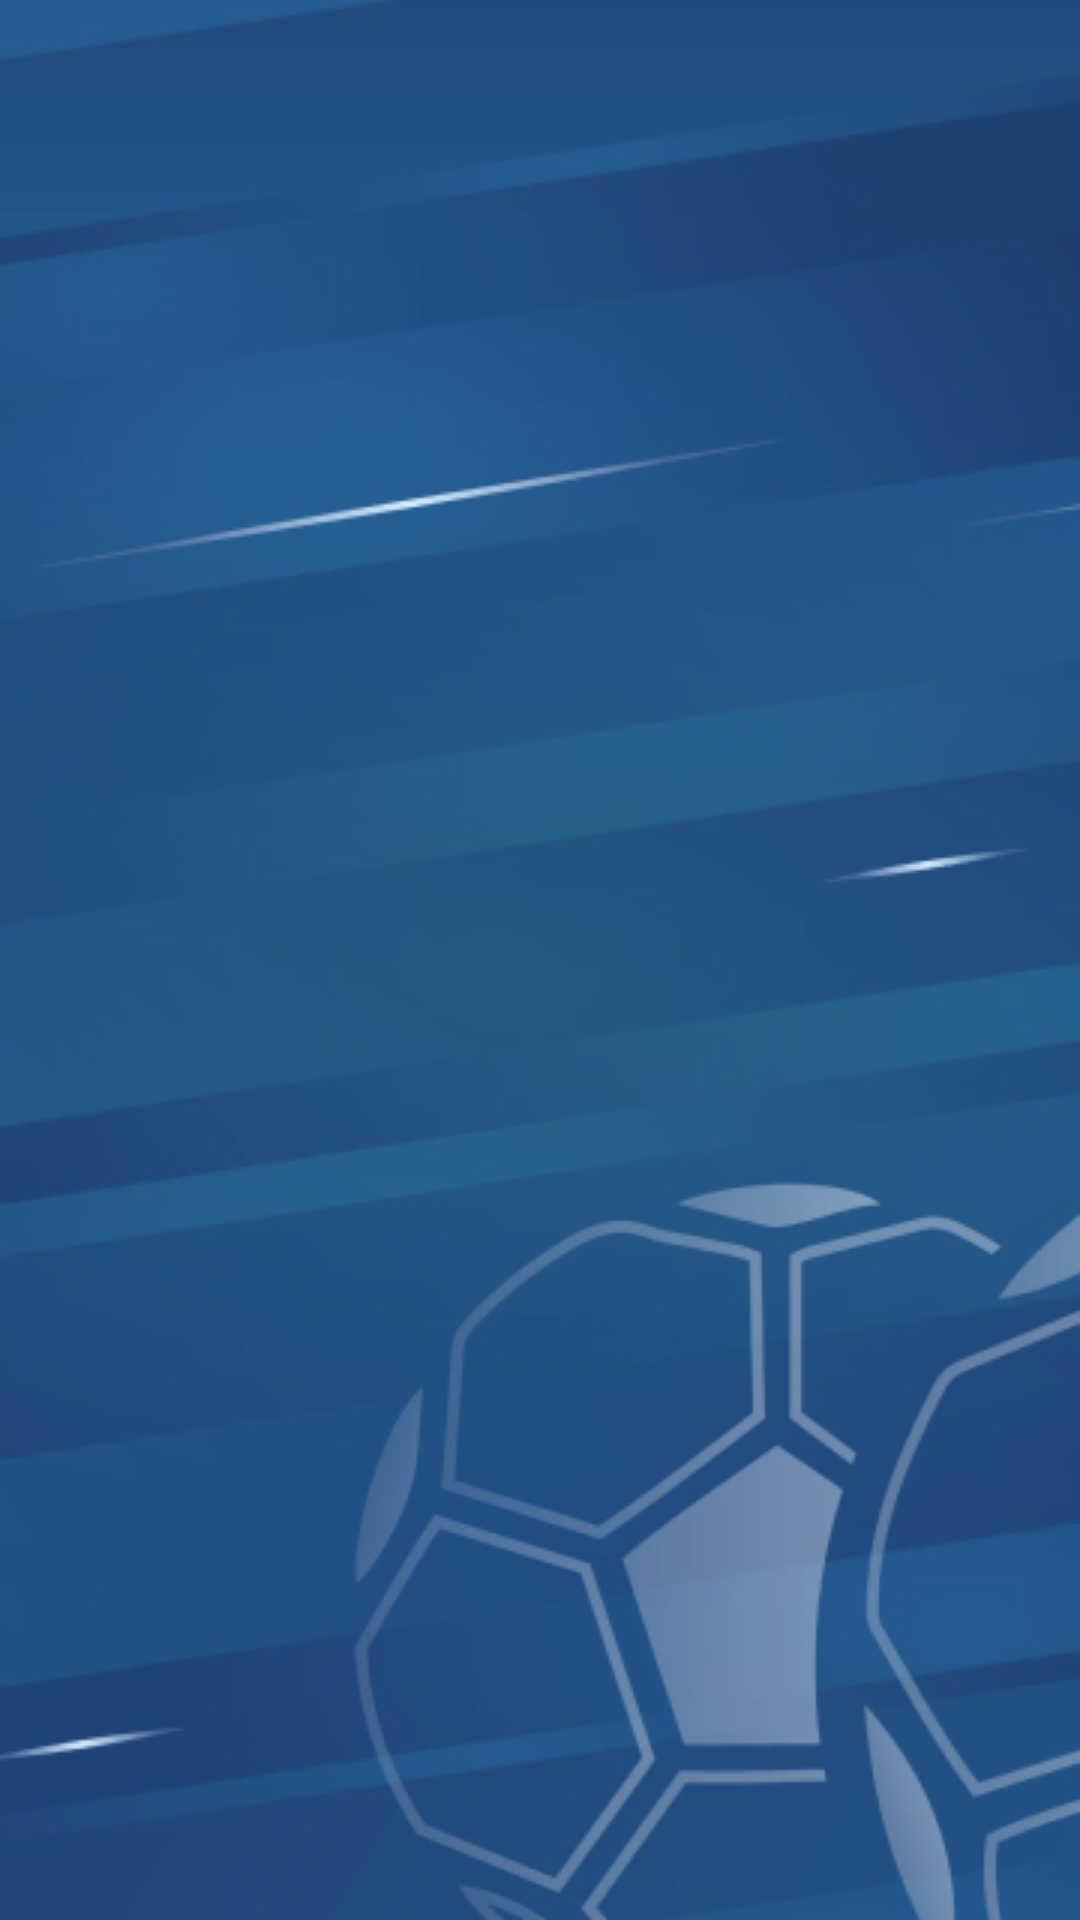

Android layout source for this screen:
<!-- AndroidManifest.xml: application theme Theme.SportsBallDoku -->
<!-- res/layout/fragment_splash.xml -->
<?xml version="1.0" encoding="utf-8"?>
<FrameLayout xmlns:android="http://schemas.android.com/apk/res/android"
    xmlns:tools="http://schemas.android.com/tools"
    android:layout_width="match_parent"
    android:layout_height="match_parent"
    tools:context=".fragment.SplashFragment"
    android:background="@drawable/background_splash"/>
<!-- resources referenced by this layout -->
<resources>
  <!-- drawable background_splash: png bitmap (drawable-v24, 93518 bytes) -->
  <style name="Theme.SportsBallDoku" parent="Theme.MaterialComponents.Light.NoActionBar">
          
          <item name="colorPrimary">@color/white</item>
          <item name="colorPrimaryVariant">@color/white</item>
          <item name="colorOnPrimary">@color/white</item>
          
          <item name="colorSecondary">@color/teal_200</item>
          <item name="colorSecondaryVariant">@color/teal_700</item>
          <item name="colorOnSecondary">@color/black</item>
          
          <item name="android:statusBarColor" tools:targetApi="l">?attr/colorPrimaryVariant</item>
          
      </style>
  <color name="white">#FFFFFFFF</color>
  <color name="teal_200">#FF03DAC5</color>
  <color name="teal_700">#FF018786</color>
  <color name="black">#FF000000</color>
</resources>
